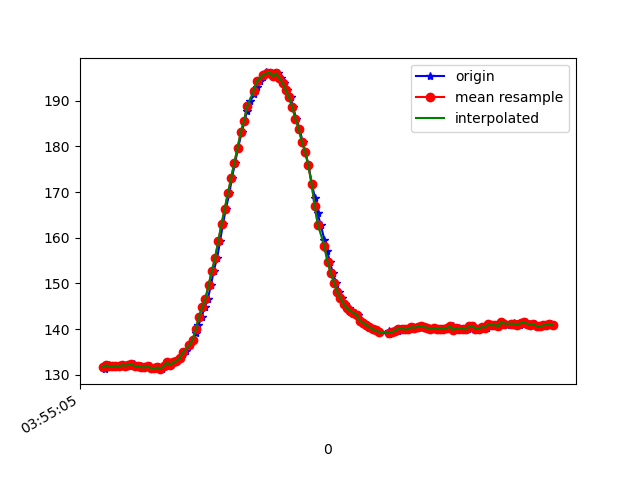

Data behind this chart, as committed beside it:
1618545306027, 1240982176473236, 131.9336, -230.66406, -41.89453
1618545306034, 1240982195671137, 131.2, -230.4, -41.5
1618545306037, 1240982215021643, 131.9, -230, -42.29
1618545306059, 1240982233975373, 132.1, -230.5, -42.48
1618545306064, 1240982253173273, 131.8, -230.1, -42.48
1618545306084, 1240982272249088, 131.9, -230.8, -42.58
1618545306103, 1240982291324903, 132, -230.4, -41.99
1618545306121, 1240982310339675, 131.8, -230.8, -42.29
1618545306150, 1240982329476533, 132.1, -230.7, -42.48
1618545306166, 1240982348796518, 132, -230.3, -42.48
1618545306186, 1240982367841812, 131.9, -230.4, -42.87
1618545306197, 1240982386856584, 132.3, -230.8, -42.58
1618545306218, 1240982405779792, 132.4, -230.8, -42.29
1618545306236, 1240982424886129, 131.8, -230.8, -42.58
1618545306258, 1240982443870380, 131.8, -231.1, -43.55
1618545306274, 1240982462915673, 131.6, -230.7, -42.68
1618545306292, 1240982481930446, 131.6, -231.1, -41.89
1618545306313, 1240982501158867, 131.9, -230.5, -41.6
1618545306332, 1240982519990511, 131.4, -230.2, -42.58
1618545306352, 1240982539066326, 131.4, -230.6, -42.29
1618545306370, 1240982558050577, 131.6, -231, -41.99
1618545306387, 1240982577065350, 131.3, -231.1, -42.68
1618545306407, 1240982596019079, 131.9, -230.5, -41.31
1618545306427, 1240982615003330, 132.7, -230.2, -41.5
1618545306445, 1240982634018103, 132.1, -230.4, -41.21
1618545306465, 1240982653032875, 132.7, -229.9, -42.19
1618545306485, 1240982672047647, 133.1, -229.3, -41.31
1618545306504, 1240982691092941, 133.6, -229.6, -42.58
1618545306522, 1240982710107713, 134.6, -229.1, -43.55
1618545306539, 1240982729183528, 135.3, -229, -42.29
1618545306562, 1240982748198300, 136.5, -228, -42.29
1618545306580, 1240982767213073, 137.6, -227.5, -42.19
1618545306600, 1240982786472016, 139.3, -225.8, -41.99
1618545306616, 1240982805425745, 140.8, -224.6, -40.72
1618545306637, 1240982824409996, 142.8, -222.9, -40.14
1618545306655, 1240982843424769, 144.8, -221, -40.53
1618545306675, 1240982862409020, 146.7, -220.1, -39.36
1618545306695, 1240982881484834, 149.7, -218.4, -38.18
1618545306711, 1240982900560649, 152.7, -217.4, -37.99
1618545306733, 1240982919636464, 155.6, -216.1, -36.72
1618545306751, 1240982938620715, 159.3, -215, -36.62
1618545306769, 1240982957635488, 163, -214.5, -35.25
1618545306787, 1240982976619739, 166.3, -214.2, -34.28
1618545306809, 1240982995451383, 169.7, -213.6, -32.91
1618545306825, 1240983014618762, 173.1, -212.9, -33.3
1618545306845, 1240983033633534, 176.5, -212.8, -31.54
1618545306863, 1240983052709349, 179.7, -213, -31.84
1618545306886, 1240983071724122, 183.1, -212.9, -30.66
1618545306903, 1240983090799936, 185.5, -213.2, -30.18
1618545306920, 1240983109753666, 187.8, -214.2, -30.18
1618545306939, 1240983128768438, 189.8, -215, -29.79
1618545306961, 1240983147966339, 191.4, -215, -29.59
1618545306978, 1240983166920068, 193, -215.5, -29.1
1618545306997, 1240983185995883, 194.2, -215.9, -28.03
1618545307020, 1240983205102219, 195.1, -215.9, -28.32
1618545307037, 1240983224147513, 196.2, -216.5, -29.1
1618545307054, 1240983243192807, 196, -215.5, -28.61
1618545307073, 1240983262238100, 196.1, -216.6, -29
1618545307092, 1240983281222351, 195.3, -216.2, -29.59
1618545307113, 1240983300328687, 196, -214.7, -29.1
1618545307130, 1240983319373981, 194.9, -214.7, -29.1
... 88 more rows
